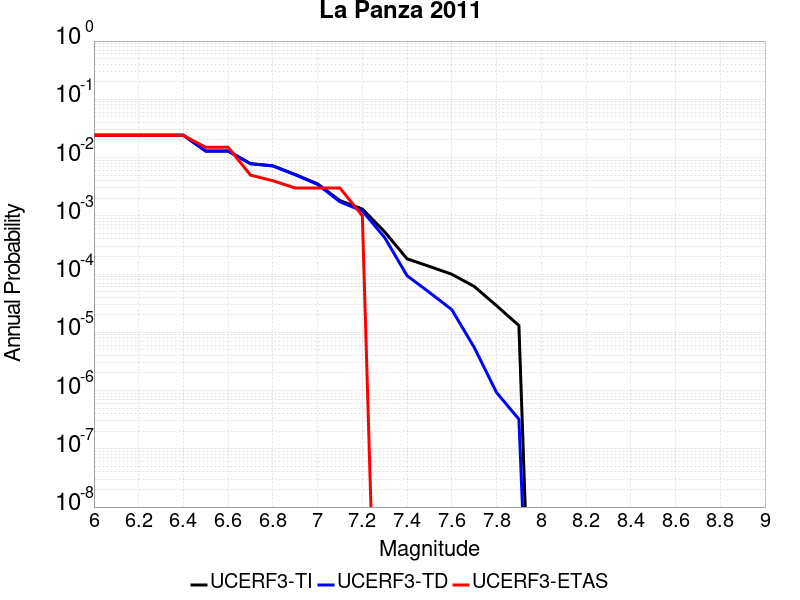

Source data for this figure (header and first rows):
Magnitude, UCERF3-TI Prob, UCERF3-TD Prob, UCERF3-ETAS Prob
6.0, 0.0241, 0.02429, 0.024
6.1, 0.0241, 0.02429, 0.024
6.2, 0.0241, 0.02429, 0.024
6.3, 0.0241, 0.02429, 0.024
6.4, 0.0241, 0.02429, 0.024
6.5, 0.01288, 0.01293, 0.015
6.6, 0.01288, 0.01293, 0.015
6.7, 0.007852, 0.00784, 0.005
6.8, 0.007209, 0.007187, 0.004
6.9, 0.005114, 0.005067, 0.003
7.0, 0.003531, 0.003465, 0.003
7.1, 0.001824, 0.001736, 0.003
7.2, 0.001308, 0.001214, 0.001
7.3, 5.299461E-4, 4.2244262E-4, 0.0
7.4, 1.8264094E-4, 9.364838E-5, 0.0
7.5, 1.35252E-4, 4.8371763E-5, 0.0
7.6, 9.9221594E-5, 2.4477442E-5, 0.0
7.7, 6.143238E-5, 5.514823E-6, 0.0
7.8, 2.864082E-5, 9.265829E-7, 0.0
7.9, 1.30868475E-5, 3.2202152E-7, 0.0
